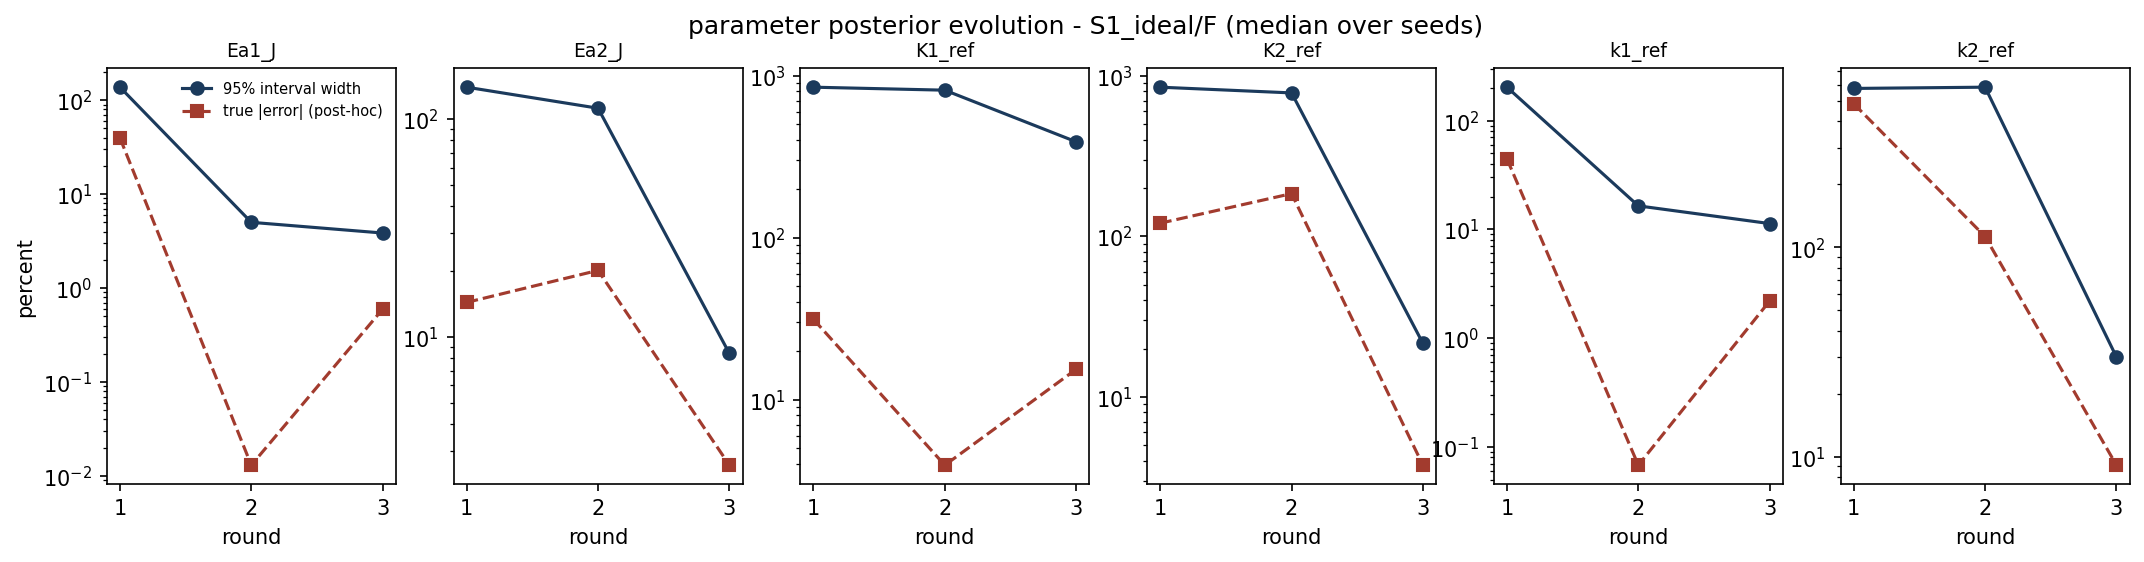

The table this chart was drawn from, first rows:
param, round, median_rel_width_pct, median_rel_error_pct, n_bound_active
Ea1_J, 1, 137.6, 39.67, 0
Ea1_J, 2, 5.018, 0.01306, 0
Ea1_J, 3, 3.86, 0.5974, 0
Ea2_J, 1, 140.3, 14.43, 0
Ea2_J, 2, 112.3, 20.24, 0
Ea2_J, 3, 8.407, 2.582, 0
K1_ref, 1, 849.7, 31.33, 0
K1_ref, 2, 814.3, 3.937, 0
K1_ref, 3, 390.9, 15.39, 0
K2_ref, 1, 849.7, 120.7, 0
K2_ref, 2, 782.6, 184.5, 0
K2_ref, 3, 21.54, 3.75, 0
k1_ref, 1, 203, 44.42, 0
k1_ref, 2, 16.44, 0.06774, 0
k1_ref, 3, 11.3, 2.195, 0
k2_ref, 1, 575.4, 486.1, 0
k2_ref, 2, 583.4, 112.7, 0
k2_ref, 3, 29.96, 9.103, 0
